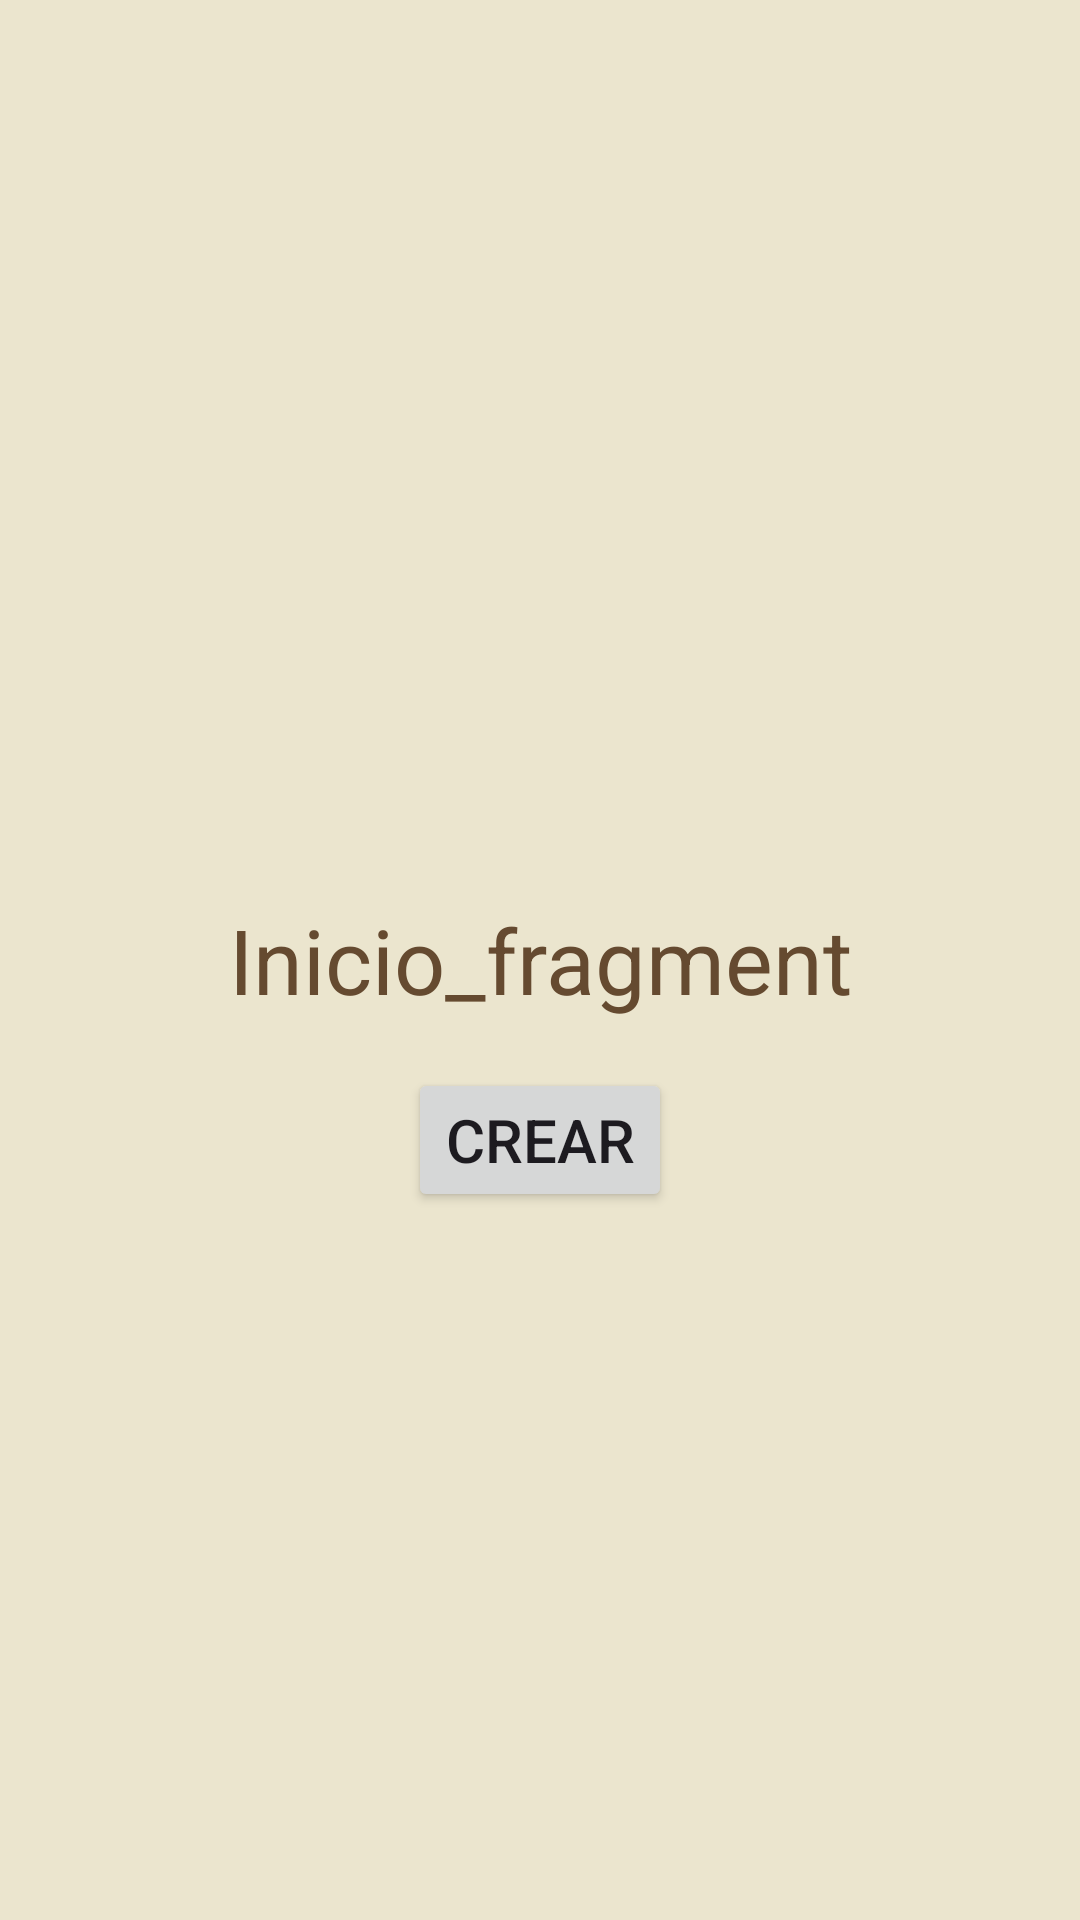

Here is an Android app screen rendered from its layout file. Give the layout XML and the strings, colors and styles it references.
<!-- AndroidManifest.xml: application theme Theme.InkWell -->
<!-- res/layout/fragment_inicio.xml -->
<?xml version="1.0" encoding="utf-8"?>
<FrameLayout xmlns:android="http://schemas.android.com/apk/res/android"
    xmlns:tools="http://schemas.android.com/tools"
    android:layout_width="match_parent"
    android:layout_height="match_parent"
    android:background="@color/gris_claro"
    tools:context=".InicioFragment">

    <TextView
        android:layout_width="match_parent"
        android:layout_height="match_parent"
        android:text="Inicio_fragment"
        android:textSize="30sp"
        android:textColor="@color/cafe_oscuro"
        android:gravity="center"/>

    <Button
        android:layout_width="wrap_content"
        android:layout_height="wrap_content"
        android:id="@+id/bt_crear"
        android:text="Crear"
        android:textSize="20sp"
        android:layout_gravity="center"
        android:layout_marginTop="60dp"/>


</FrameLayout>
<!-- resources referenced by this layout -->
<resources>
  <color name="cafe_oscuro">#654a30</color>
  <color name="gris_claro">#ebe5ce</color>
  <style name="Theme.InkWell" parent="Base.Theme.InkWell" />
  <style name="Base.Theme.InkWell" parent="Theme.Material3.DayNight.NoActionBar">
          
          <item name="colorPrimary">@color/cafe_oscuro</item>
          <item name="colorPrimaryVariant">@color/cafe_medio</item>
          <item name="android:statusBarColor">@color/cafe_claro</item>
      </style>
  <color name="cafe_medio">#9e8567</color>
  <color name="cafe_claro">#d7b58c</color>
</resources>
